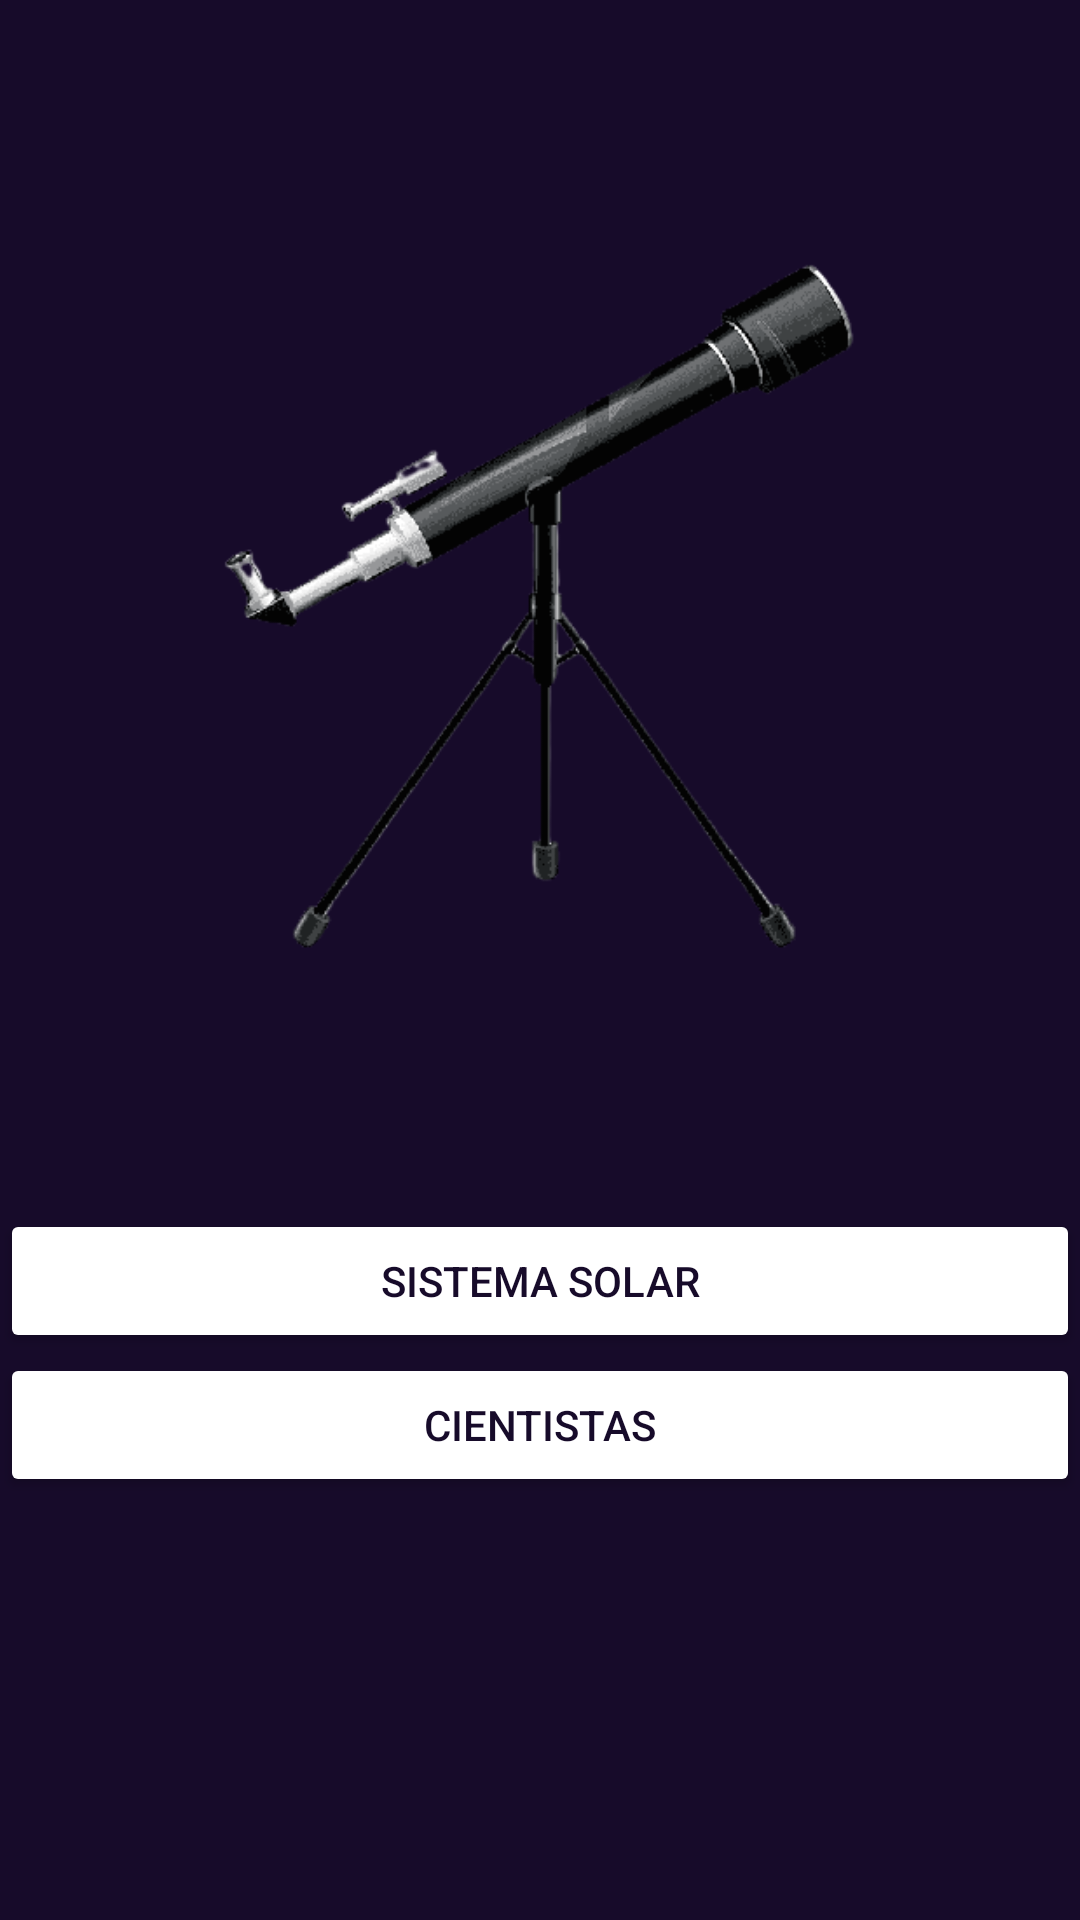

This screen was rendered from an Android layout file. Write that file and the resources it references.
<!-- AndroidManifest.xml: application theme Theme.SolarSystem -->
<!-- res/layout/activity_inicial.xml -->
<?xml version="1.0" encoding="utf-8"?>
<LinearLayout
    xmlns:android="http://schemas.android.com/apk/res/android"
    xmlns:tools="http://schemas.android.com/tools"
    android:layout_width="match_parent"
    android:layout_height="match_parent"

    tools:context=".MainActivity"
    android:layout_gravity="center"
    android:orientation="vertical"
    android:background="@color/gray"
    android:backgroundTint="@color/blue_bg">
    <ImageView
        android:layout_width="match_parent"
        android:layout_height="wrap_content"
        android:src="@drawable/telescopio"/>
    <Button
        android:id="@+id/btn_system"
        android:layout_width="match_parent"
        android:layout_height="wrap_content"
        android:text="Sistema Solar"
        android:backgroundTint="@color/white"
        android:textColor="@color/blue_bg"
        />
    <Button
        android:id="@+id/btn_cientista"
        android:layout_width="match_parent"
        android:layout_height="wrap_content"
        android:text="Cientistas"
        android:backgroundTint="@color/white"
        android:textColor="@color/blue_bg"
        />
</LinearLayout>
<!-- resources referenced by this layout -->
<resources>
  <color name="blue_bg">#170b2a</color>
  <color name="gray">#d3d3d3</color>
  <color name="white">#FFFFFFFF</color>
  <!-- drawable telescopio: png bitmap (drawable, 34085 bytes) -->
  <style name="Theme.SolarSystem" parent="Theme.MaterialComponents.DayNight.NoActionBar">
          
          <item name="colorPrimary">@color/blue_bg</item>
          <item name="colorPrimaryVariant">@color/purple_700</item>
          <item name="colorOnPrimary">@color/white</item>
          
          <item name="colorSecondary">@color/teal_200</item>
          <item name="colorSecondaryVariant">@color/teal_700</item>
          <item name="colorOnSecondary">@color/black</item>
          
  
          <item name="android:statusBarColor">#170b2a</item>
          
      </style>
  <color name="purple_700">#FF3700B3</color>
  <color name="teal_200">#FF03DAC5</color>
  <color name="teal_700">#FF018786</color>
  <color name="black">#FF000000</color>
</resources>
